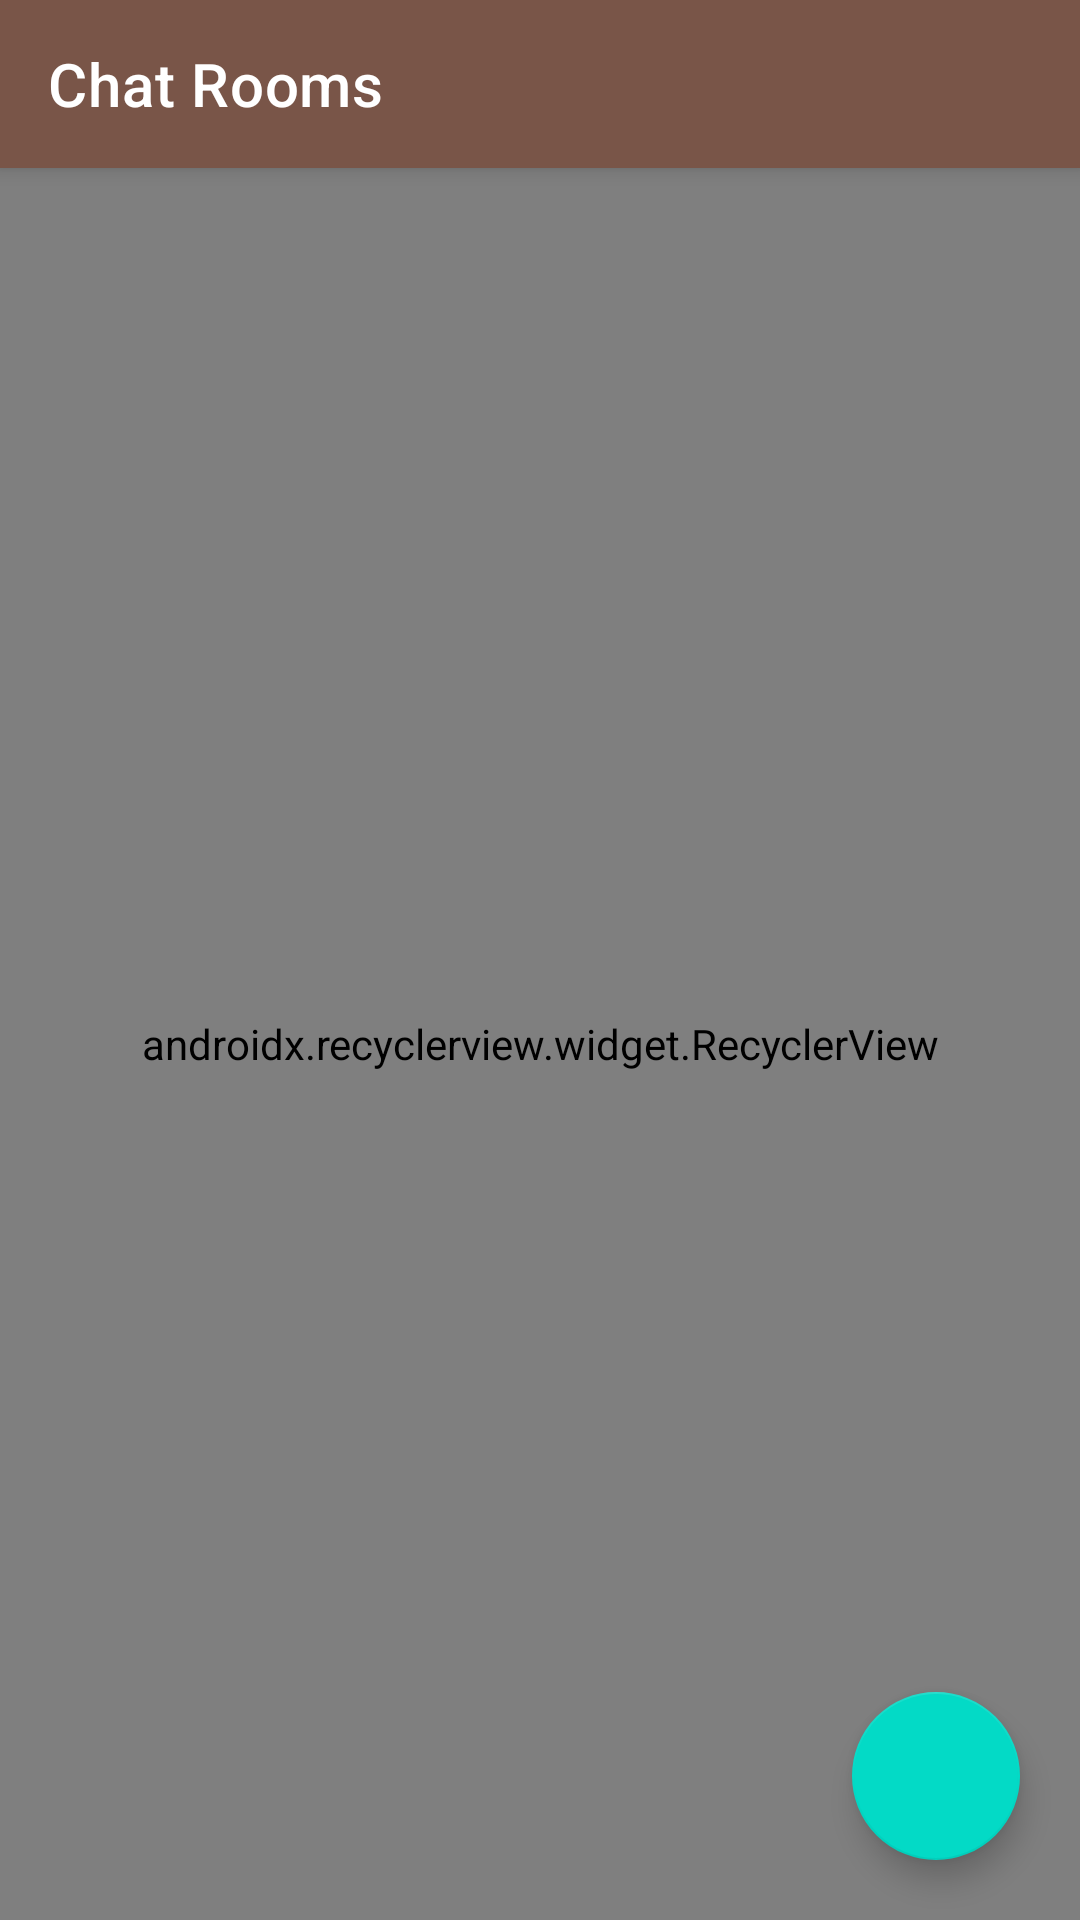

Reconstruct the res/layout file that produces this screen, plus the resources it refers to.
<!-- AndroidManifest.xml: application theme AppTheme -->
<!-- res/layout/activity_home.xml -->
<?xml version="1.0" encoding="utf-8"?>
<android.support.design.widget.CoordinatorLayout
		xmlns:android="http://schemas.android.com/apk/res/android"
		xmlns:tools="http://schemas.android.com/tools"
		xmlns:app="http://schemas.android.com/apk/res-auto"
		android:layout_width="match_parent"
		android:layout_height="match_parent"
		tools:context=".ui.home.HomeActivity">
	
	<android.support.design.widget.AppBarLayout
			android:layout_width="match_parent"
			android:layout_height="?attr/actionBarSize">
		
		<android.support.v7.widget.Toolbar
				android:id="@+id/toolbar"
				android:layout_width="match_parent"
				android:layout_height="wrap_content"
				app:titleTextColor="@color/white"
				app:title="Chat Rooms">
		
		</android.support.v7.widget.Toolbar>
	
	</android.support.design.widget.AppBarLayout>
	
	<android.support.v7.widget.RecyclerView
			android:id="@+id/rvChatRooms"
			android:layout_width="match_parent"
			android:layout_height="match_parent"
			app:layout_behavior="@string/appbar_scrolling_view_behavior"
			app:layoutManager="android.support.v7.widget.LinearLayoutManager"
			tools:listitem="@layout/item_chat_room"/>
	
	<android.support.design.widget.FloatingActionButton
			android:id="@+id/fabAddRoom"
			android:layout_width="wrap_content"
			android:layout_height="wrap_content"
			android:layout_gravity="bottom|end"
			android:padding="5dp"
			app:srcCompat="@drawable/ic_add_black_24dp"
			android:layout_margin="@dimen/size_20dp"/>

</android.support.design.widget.CoordinatorLayout>
<!-- res/layout/item_chat_room.xml (included above) -->
<?xml version="1.0" encoding="utf-8"?>
<android.support.design.card.MaterialCardView
		xmlns:android="http://schemas.android.com/apk/res/android"
		xmlns:tools="http://schemas.android.com/tools"
		android:layout_width="match_parent" xmlns:app="http://schemas.android.com/apk/res-auto"
		android:layout_marginStart="5dp"
		android:layout_marginEnd="5dp"
		android:layout_marginTop="5dp"
		app:cardCornerRadius="5dp"
		app:elevation="10dp"
		android:layout_height="80dp">
	
	<LinearLayout
			android:layout_width="match_parent"
			android:layout_height="wrap_content"
			android:background="?attr/selectableItemBackground"
			android:gravity="center|start"
			android:orientation="horizontal">
	
	<ImageView
			android:id="@+id/photo"
			android:layout_width="wrap_content"
			android:layout_height="wrap_content"
			android:layout_margin="16dp"
			android:background="@drawable/circle_bg"/>
	
	<TextView
			android:id="@+id/name"
			android:layout_width="wrap_content"
			android:layout_height="wrap_content"
			android:ellipsize="end"
			android:layout_marginStart="@dimen/size_10dp"
			android:maxLines="1"
			android:textSize="18sp"
			android:textStyle="bold"
			tools:text="CHAT ROOM NAME"/>
	</LinearLayout>

</android.support.design.card.MaterialCardView>
<!-- resources referenced by this layout -->
<resources>
  <dimen name="size_10dp">10dp</dimen>
  <dimen name="size_20dp">20dp</dimen>
  <!-- drawable circle_bg (drawable) -->
  <?xml version="1.0" encoding="utf-8"?>
  <selector xmlns:android="http://schemas.android.com/apk/res/android">
  	<item>
  		<shape android:shape="oval">
  			<solid android:color="@color/colorPrimary"/>
  			<size android:width="40dp"
  				  android:height="40dp"/>
  		</shape>
  	</item>
  
  </selector>
  <style name="AppTheme" parent="Theme.MaterialComponents.Light.NoActionBar">
          
          <item name="colorPrimary">@color/colorPrimary</item>
          <item name="colorPrimaryDark">@color/colorPrimaryDark</item>
          <item name="colorAccent">@color/colorAccent</item>
      </style>
  <color name="colorPrimary">#795548</color>
  <color name="colorPrimaryDark">#5D4037</color>
  <color name="colorAccent">#FF5722</color>
  <!-- not gathered from this repository: default colours our renderer supplied (Android Studio template values) -->
  <color name="white">#FFFFFFFF</color>
</resources>
